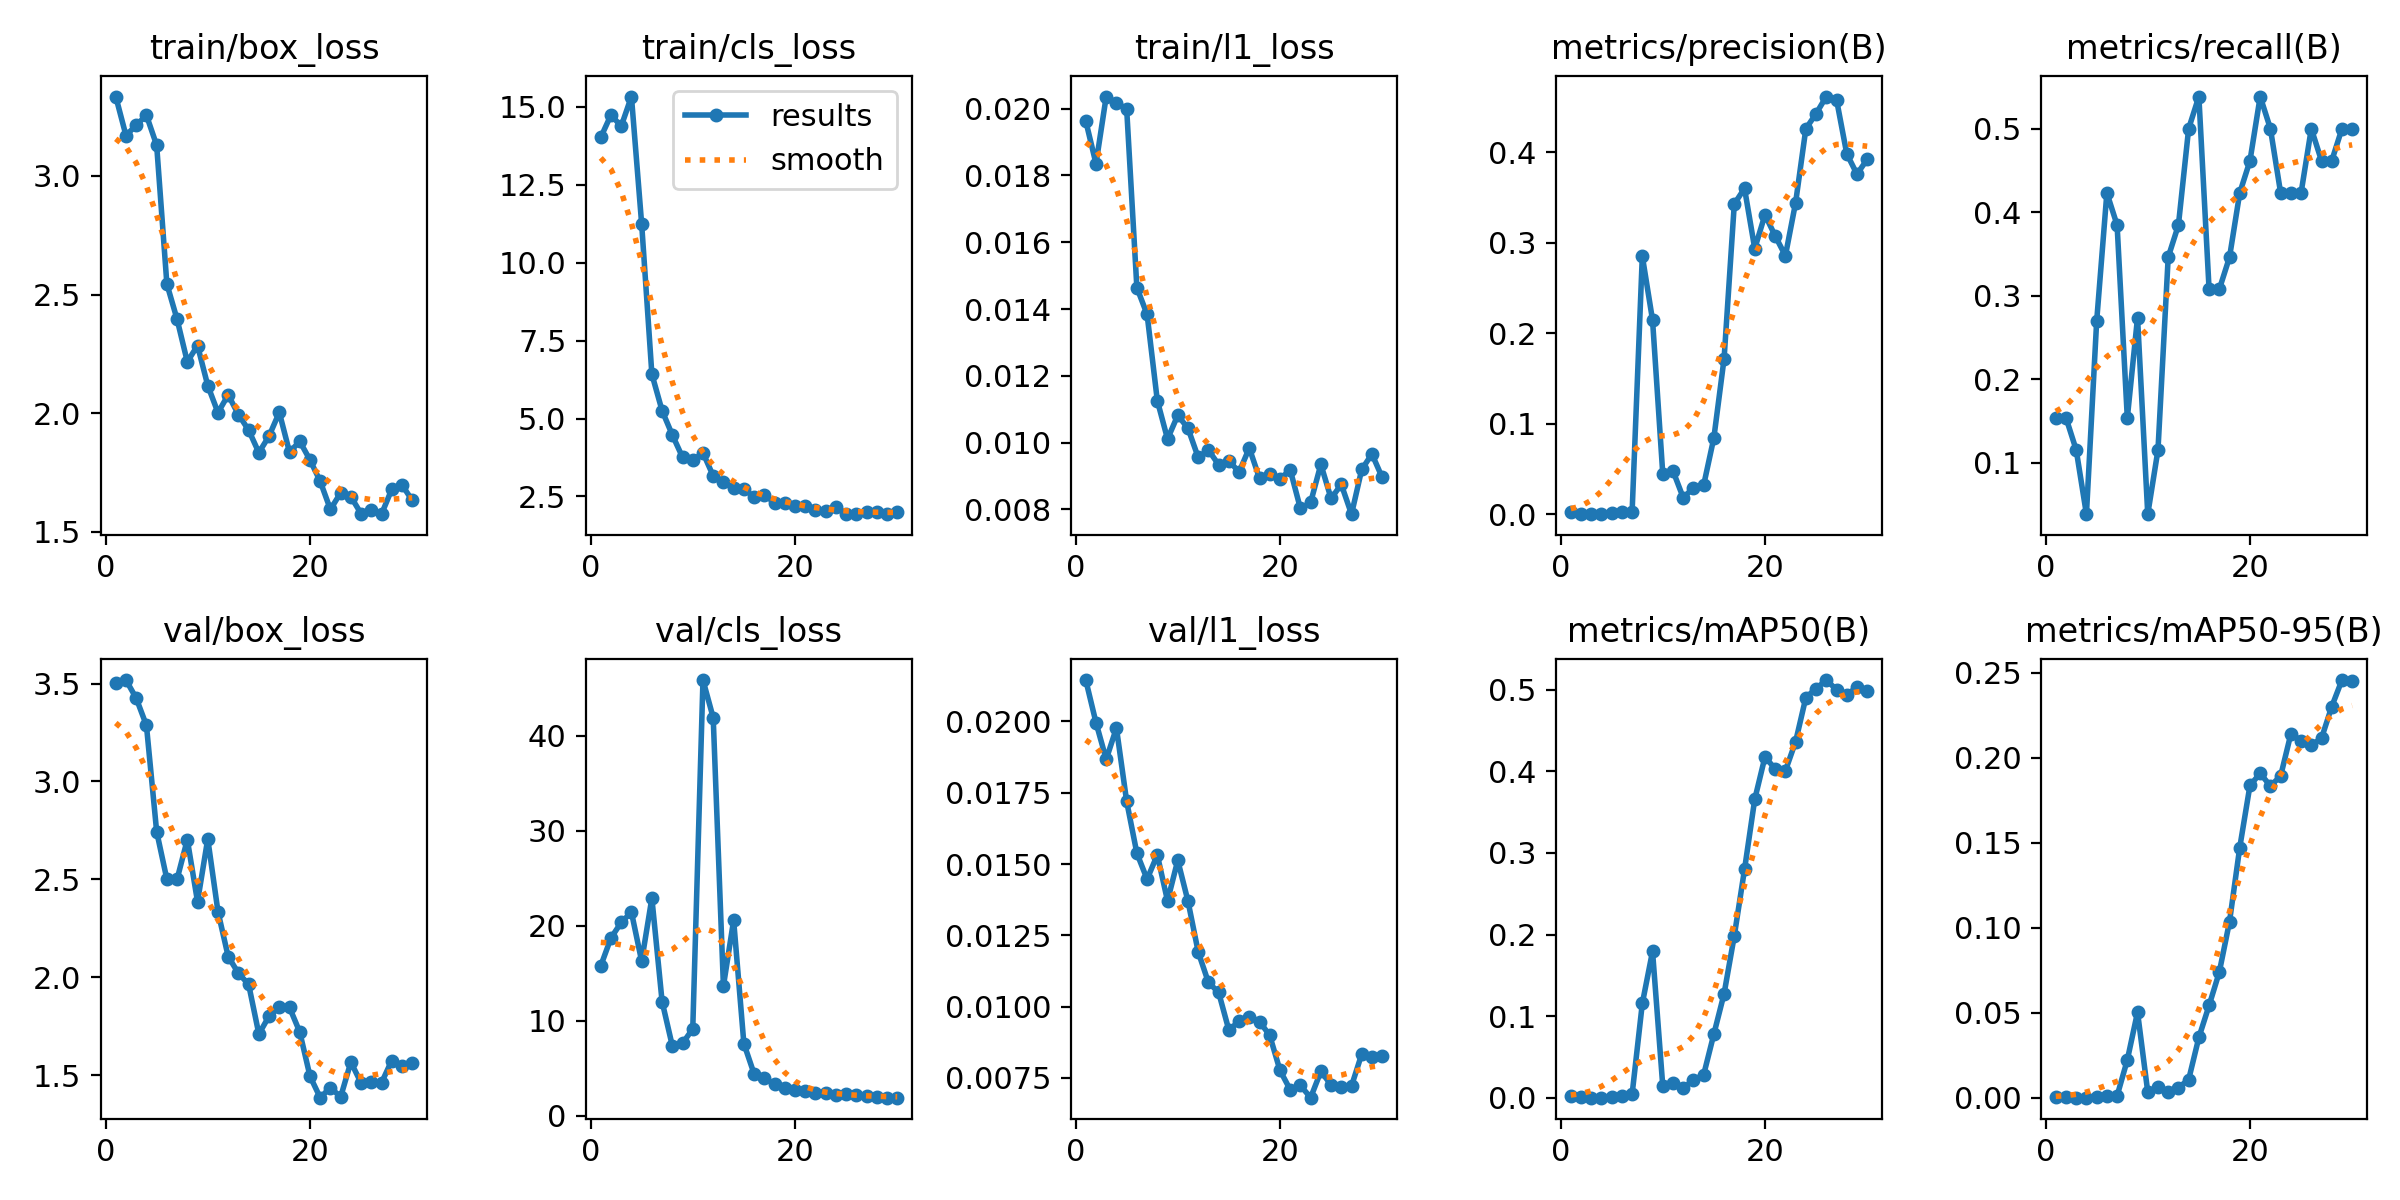

Values plotted in this chart, from the file beside it:
epoch, time, train/box_loss, train/cls_loss, train/l1_loss, metrics/precision(B), metrics/recall(B), metrics/mAP50(B), metrics/mAP50-95(B), val/box_loss, val/cls_loss, val/l1_loss, lr/pg0, lr/pg1, lr/pg2
1, 1.408, 3.335, 14.02, 0.01963, 0.00287, 0.1538, 0.00178, 0.00058, 3.5, 15.77, 0.02145, 0.0005833, 0.0005833, 0.0005833
2, 2.517, 3.17, 14.75, 0.01835, 0.00089, 0.1538, 0.00039, 0.00013, 3.518, 18.72, 0.01996, 0.001209, 0.001209, 0.001209
3, 3.604, 3.214, 14.38, 0.02036, 0.00067, 0.1154, 0.00012, 4e-05, 3.425, 20.35, 0.01867, 0.00179, 0.00179, 0.00179
4, 4.691, 3.256, 15.34, 0.02016, 0.00022, 0.03846, 1e-05, 1e-05, 3.286, 21.44, 0.01977, 0.001802, 0.001802, 0.001802
5, 5.809, 3.13, 11.25, 0.02, 0.00156, 0.2692, 0.00053, 0.00015, 2.744, 16.27, 0.0172, 0.001736, 0.001736, 0.001736
6, 7.039, 2.545, 6.425, 0.01464, 0.00244, 0.4231, 0.00256, 0.00072, 2.501, 22.91, 0.01538, 0.00167, 0.00167, 0.00167
7, 8.315, 2.396, 5.253, 0.01384, 0.00222, 0.3846, 0.004, 0.00103, 2.501, 12.02, 0.01447, 0.001604, 0.001604, 0.001604
8, 9.598, 2.217, 4.476, 0.01126, 0.2855, 0.1537, 0.1154, 0.02219, 2.703, 7.342, 0.01532, 0.001538, 0.001538, 0.001538
9, 10.89, 2.285, 3.758, 0.01011, 0.2149, 0.2738, 0.1794, 0.05032, 2.385, 7.607, 0.01371, 0.001472, 0.001472, 0.001472
10, 12.17, 2.117, 3.662, 0.01082, 0.04507, 0.03846, 0.0146, 0.00334, 2.707, 9.131, 0.01513, 0.001406, 0.001406, 0.001406
11, 13.41, 2.002, 3.9, 0.01043, 0.04806, 0.1154, 0.01746, 0.00631, 2.335, 45.9, 0.0137, 0.00134, 0.00134, 0.00134
12, 14.64, 2.077, 3.162, 0.00956, 0.0185, 0.3462, 0.01162, 0.00358, 2.105, 41.93, 0.01192, 0.001274, 0.001274, 0.001274
13, 15.87, 1.994, 2.953, 0.00978, 0.02916, 0.3846, 0.0217, 0.00596, 2.021, 13.65, 0.01085, 0.001208, 0.001208, 0.001208
14, 17.1, 1.929, 2.761, 0.00934, 0.03218, 0.5, 0.02802, 0.0106, 1.963, 20.59, 0.0105, 0.001142, 0.001142, 0.001142
15, 18.34, 1.834, 2.745, 0.00946, 0.08459, 0.5385, 0.07796, 0.03543, 1.71, 7.585, 0.00918, 0.001076, 0.001076, 0.001076
16, 19.57, 1.904, 2.487, 0.00912, 0.1721, 0.3077, 0.1274, 0.05424, 1.801, 4.393, 0.00949, 0.00101, 0.00101, 0.00101
17, 20.84, 2.003, 2.557, 0.00984, 0.3431, 0.3077, 0.1984, 0.07388, 1.846, 3.923, 0.00965, 0.000944, 0.000944, 0.000944
18, 22.35, 1.835, 2.296, 0.00893, 0.3603, 0.3462, 0.2797, 0.1036, 1.845, 3.307, 0.00948, 0.000878, 0.000878, 0.000878
19, 23.86, 1.881, 2.297, 0.00906, 0.2938, 0.4231, 0.3657, 0.1472, 1.72, 2.905, 0.00899, 0.000812, 0.000812, 0.000812
20, 25.15, 1.803, 2.186, 0.00891, 0.3311, 0.4615, 0.4177, 0.1837, 1.495, 2.656, 0.00777, 0.000746, 0.000746, 0.000746
21, 27.32, 1.713, 2.198, 0.00919, 0.3078, 0.5385, 0.403, 0.1908, 1.385, 2.538, 0.00709, 0.00068, 0.00068, 0.00068
22, 28.6, 1.594, 2.054, 0.00803, 0.2859, 0.5, 0.4007, 0.1834, 1.437, 2.326, 0.00724, 0.000614, 0.000614, 0.000614
23, 29.84, 1.664, 2.025, 0.00821, 0.3447, 0.4231, 0.4365, 0.1892, 1.388, 2.33, 0.00681, 0.000548, 0.000548, 0.000548
24, 31.15, 1.648, 2.167, 0.00935, 0.4263, 0.4231, 0.4905, 0.214, 1.567, 2.188, 0.00773, 0.000482, 0.000482, 0.000482
25, 32.42, 1.576, 1.939, 0.00833, 0.4429, 0.4231, 0.5014, 0.2101, 1.46, 2.246, 0.00726, 0.000416, 0.000416, 0.000416
26, 33.64, 1.592, 1.945, 0.00875, 0.4618, 0.5, 0.5119, 0.2074, 1.465, 2.121, 0.0072, 0.00035, 0.00035, 0.00035
27, 34.87, 1.574, 1.998, 0.00786, 0.4585, 0.4615, 0.5001, 0.2115, 1.461, 2.072, 0.00722, 0.000284, 0.000284, 0.000284
28, 36.1, 1.679, 2.013, 0.0092, 0.3987, 0.4615, 0.4934, 0.2301, 1.574, 1.927, 0.00834, 0.000218, 0.000218, 0.000218
29, 37.37, 1.698, 1.932, 0.00966, 0.376, 0.5, 0.5036, 0.2457, 1.548, 1.892, 0.00824, 0.000152, 0.000152, 0.000152
30, 38.65, 1.633, 2.011, 0.00896, 0.3924, 0.5, 0.4983, 0.245, 1.563, 1.881, 0.00826, 8.6e-05, 8.6e-05, 8.6e-05
